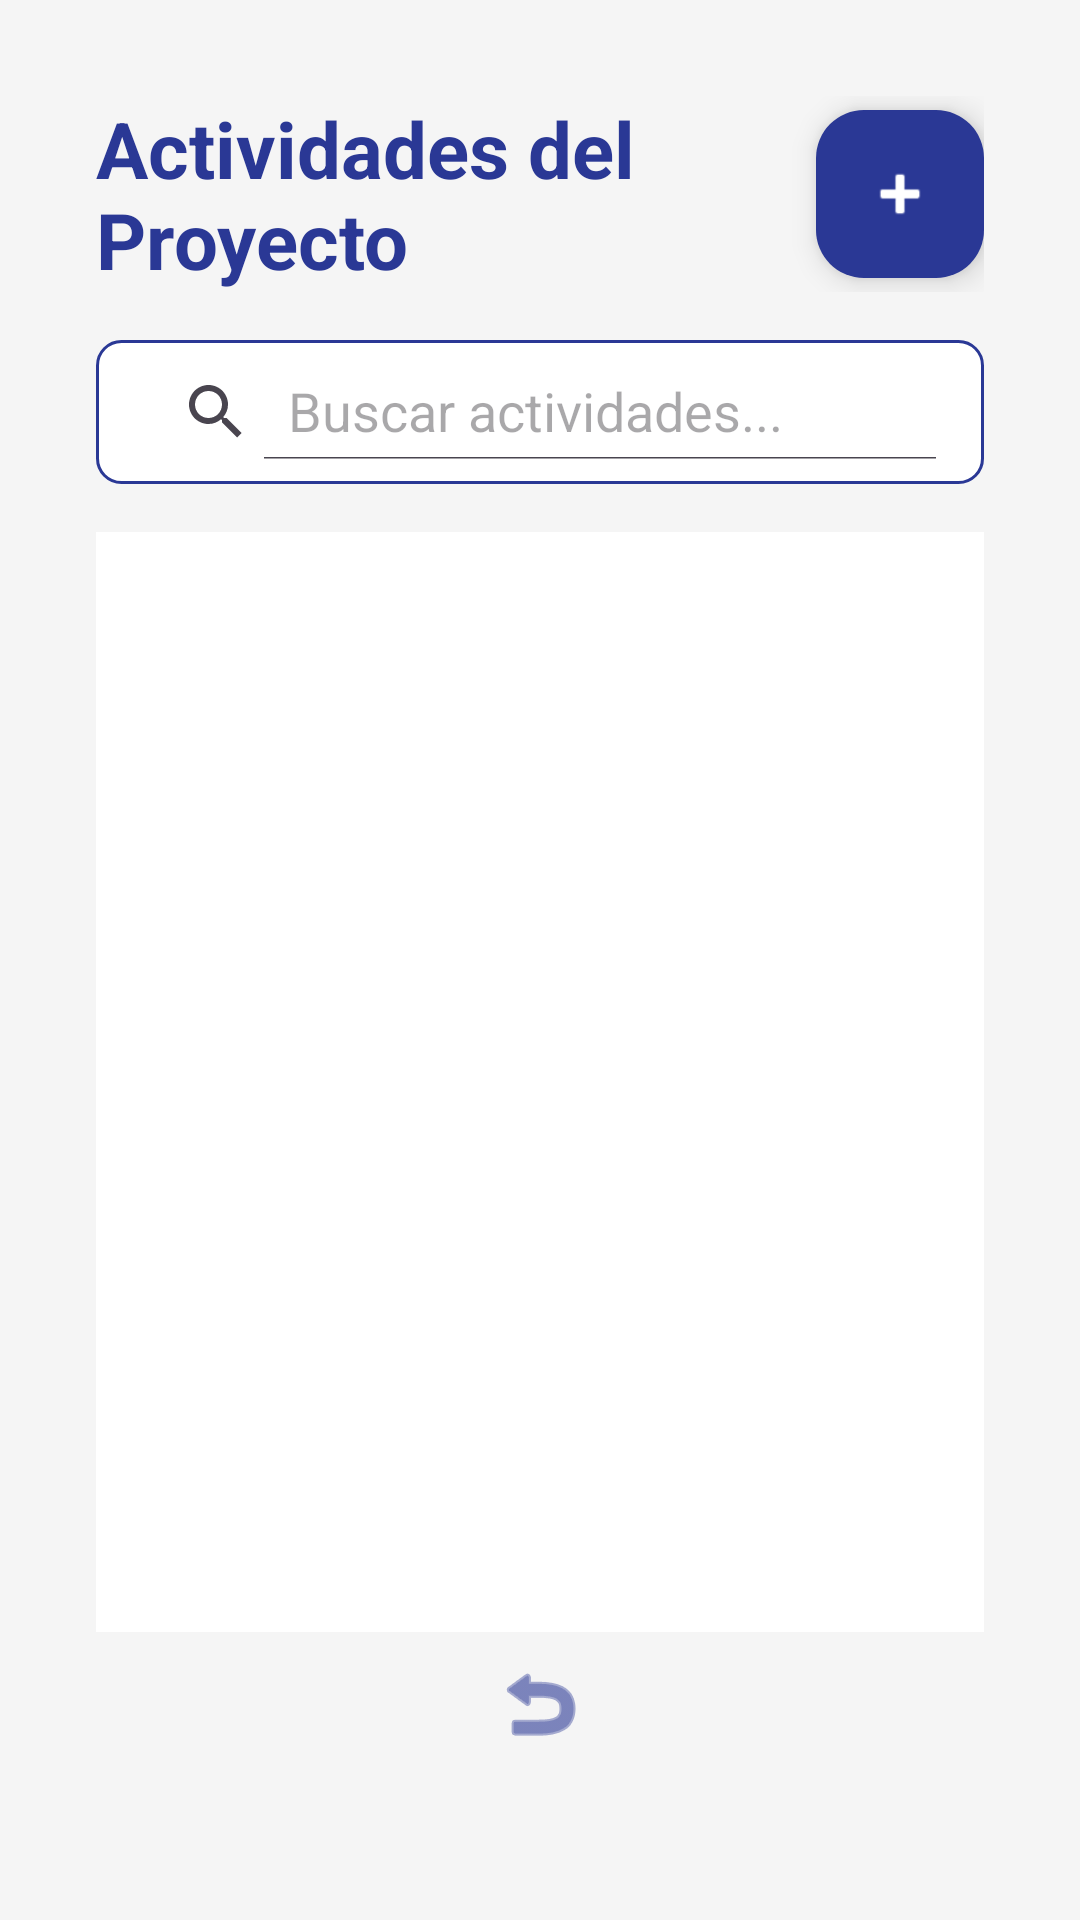

Write the Android layout XML for this screen, with the resource values it uses.
<!-- AndroidManifest.xml: application theme Theme.QuilcaTatiana_tarea_proyectos -->
<!-- res/layout/activity_actividades.xml -->
<?xml version="1.0" encoding="utf-8"?>
<androidx.coordinatorlayout.widget.CoordinatorLayout xmlns:android="http://schemas.android.com/apk/res/android"
    xmlns:app="http://schemas.android.com/apk/res-auto"
    android:layout_width="match_parent"
    android:layout_height="match_parent"
    android:background="#F5F5F5">

    <androidx.cardview.widget.CardView
        android:layout_width="match_parent"
        android:layout_height="match_parent"
        android:layout_gravity="center"
        android:layout_margin="0dp"
        android:minHeight="700dp"
        app:cardBackgroundColor="#F5F5F5"
        app:cardCornerRadius="0dp"
        app:cardElevation="0dp"
        app:cardUseCompatPadding="false">

        <LinearLayout
            android:layout_width="match_parent"
            android:layout_height="match_parent"
            android:orientation="vertical"
            android:padding="32dp">

            <LinearLayout
                android:layout_width="match_parent"
                android:layout_height="wrap_content"
                android:orientation="horizontal"
                android:gravity="center_vertical"
                android:layout_marginBottom="16dp">

                <TextView
                    android:id="@+id/tvActividadesTitle"
                    android:layout_width="0dp"
                    android:layout_height="wrap_content"
                    android:layout_weight="1"
                    android:text="Actividades del Proyecto"
                    android:textSize="26sp"
                    android:textStyle="bold"
                    android:textColor="#2a3895" />

                <com.google.android.material.floatingactionbutton.FloatingActionButton
                    android:id="@+id/fabAddActividad"
                    android:layout_width="wrap_content"
                    android:layout_height="wrap_content"
                    android:contentDescription="Agregar Actividad"
                    app:srcCompat="@android:drawable/ic_input_add"
                    app:backgroundTint="#2a3895"
                    app:tint="@android:color/white"
                    app:elevation="6dp"
                    android:layout_marginStart="16dp" />

            </LinearLayout>

            <androidx.appcompat.widget.SearchView
                android:id="@+id/searchViewActividades"
                android:layout_width="match_parent"
                android:layout_height="wrap_content"
                android:layout_marginBottom="16dp"
                app:queryHint="Buscar actividades..."
                app:iconifiedByDefault="false"
                android:background="@drawable/search_background" />

            
            <ListView
                android:id="@+id/lvActividades"
                android:layout_width="match_parent"
                android:layout_height="0dp"
                android:layout_weight="1"
                android:background="#FFFFFF"
                android:divider="@android:color/darker_gray"
                android:dividerHeight="1dp"
                android:padding="8dp" />

            
            <ImageButton
                android:id="@+id/btnVolver"
                android:layout_width="48dp"
                android:layout_height="48dp"
                android:layout_gravity="center"
                android:layout_marginBottom="16dp"
                android:background="?android:attr/selectableItemBackgroundBorderless"
                android:src="@android:drawable/ic_menu_revert"
                android:contentDescription="Volver"
                android:tint="#2a3895"
                android:scaleType="centerInside" />

        </LinearLayout>

    </androidx.cardview.widget.CardView>

</androidx.coordinatorlayout.widget.CoordinatorLayout>
<!-- resources referenced by this layout -->
<resources>
  <!-- drawable search_background (drawable) -->
  <?xml version="1.0" encoding="utf-8"?>
  <shape xmlns:android="http://schemas.android.com/apk/res/android">
      <solid android:color="#FFFFFF" />
      <corners android:radius="8dp" />
      <stroke
          android:width="1dp"
          android:color="#2a3895" />
      <padding
          android:left="8dp"
          android:right="8dp"
          android:top="8dp"
          android:bottom="8dp" />
  </shape>
  <style name="Theme.QuilcaTatiana_tarea_proyectos" parent="Base.Theme.QuilcaTatiana_tarea_proyectos" />
  <style name="Base.Theme.QuilcaTatiana_tarea_proyectos" parent="Theme.Material3.DayNight.NoActionBar">
          
          <item name="colorPrimary">#2a3895</item>
          <item name="colorPrimaryVariant">#1a2875</item> 
          <item name="colorOnPrimary">@android:color/white</item> 
          <item name="colorAccent">#2a3895</item> 
      </style>
</resources>
